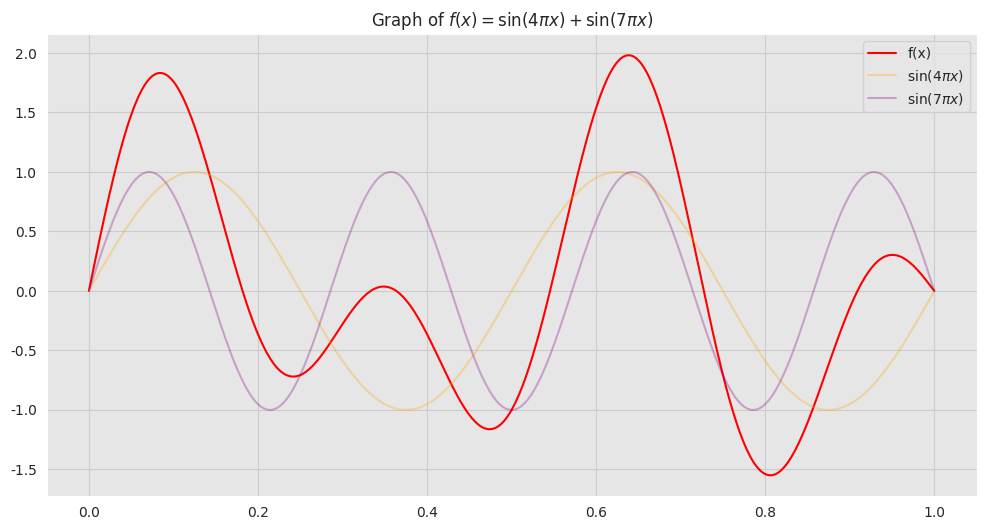
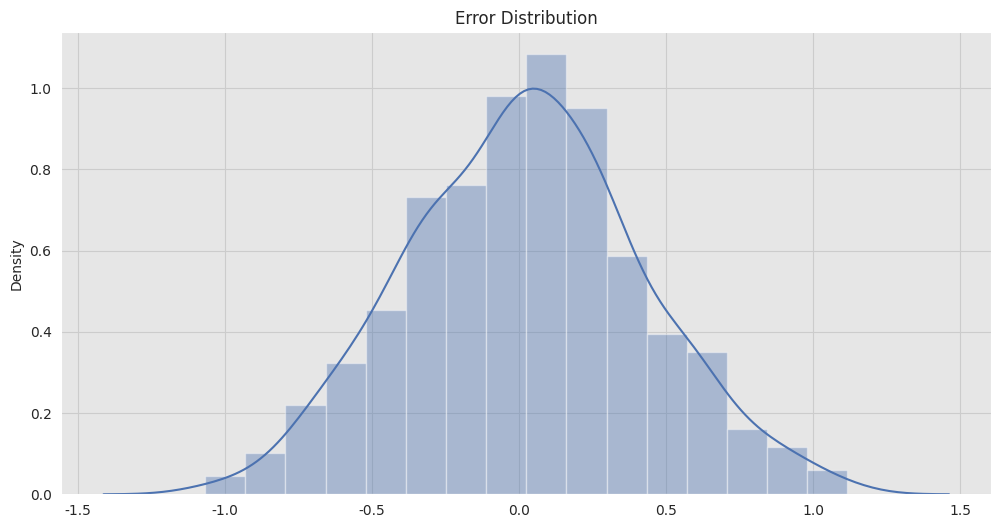
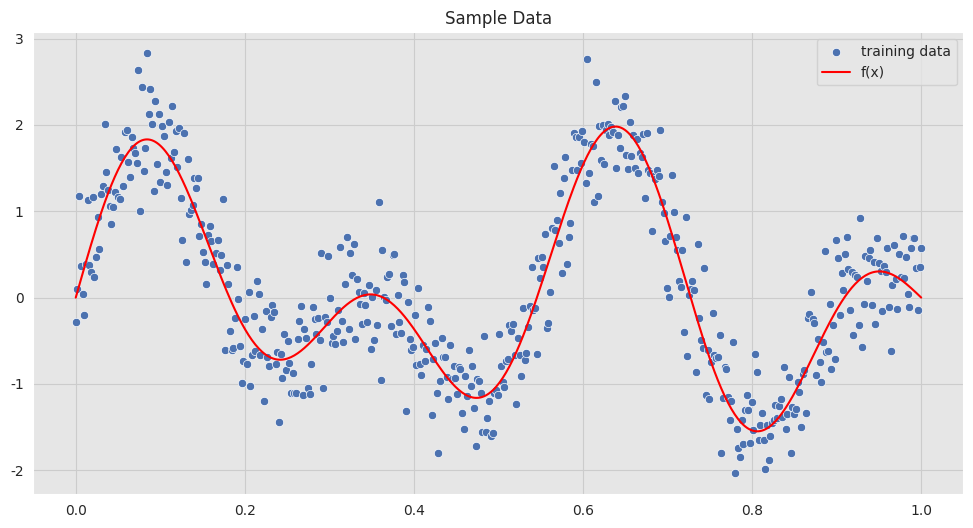
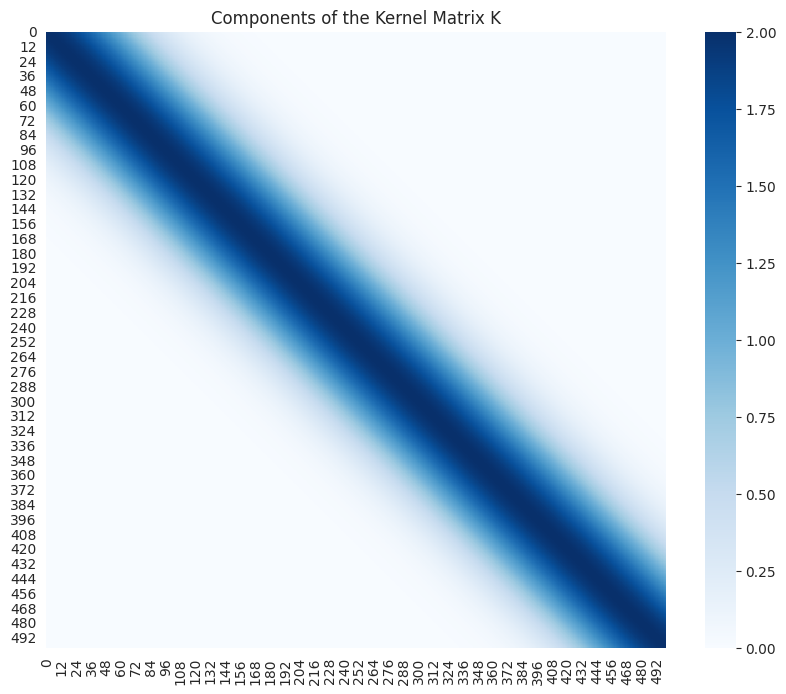
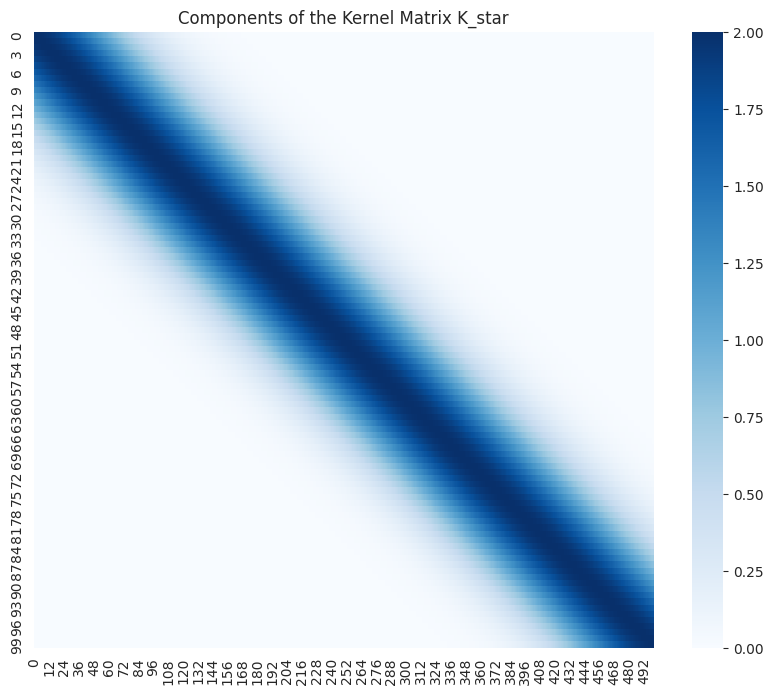

Source code (Python) for these figures, in order:
import numpy as np
import matplotlib.pyplot as plt
import seaborn as sns
sns.set_style(
    style='darkgrid', 
    rc={'axes.facecolor': '.9', 'grid.color': '.8'}
)
sns.set_palette(palette='deep')
plt.show()
plt.rcParams['figure.figsize'] = [12, 6]
plt.rcParams['figure.dpi'] = 100

# Define dimension.
d = 1
# Number of samples (training set). 
n = 500

x = np.linspace(start=0, stop=1, num=n)

def f(x):
    f = np.sin((4*np.pi)*x) + np.sin((7*np.pi)*x)
    return(f)

f_x = f(x)

fig, ax = plt.subplots()
# Plot function f. 
sns.lineplot(x=x, y=f_x, color='red', label = 'f(x)', ax=ax)
# Plot function components.
sns.lineplot(x=x, y=np.sin((4*np.pi)*x), color='orange', label='$\sin(4 \pi x)$', alpha=0.3, ax=ax)
sns.lineplot(x=x, y=np.sin((7*np.pi)*x), color='purple', label='$\sin(7 \pi x)$', alpha=0.3, ax=ax)
ax.legend(loc='upper right')
ax.set_title(r'Graph of $f(x) = \sin(4\pi x) + \sin(7\pi x)$');

# Error standard deviation. 
sigma_n = 0.4
# Errors.
epsilon = np.random.normal(loc=0, scale=sigma_n, size=n)
# Observed target variable. 
y = f_x + epsilon

fig, ax = plt.subplots()
# Plot errors. 
sns.distplot(epsilon, ax=ax)
ax.set(title='Error Distribution');

fig, ax = plt.subplots()
# Plot training data.
sns.scatterplot(x=x, y=y, label='training data', ax=ax);
# Plot "true" linear fit.
sns.lineplot(x=x, y=f_x, color='red', label='f(x)', ax=ax);

ax.set(title='Sample Data')
ax.legend(loc='upper right');

n_star = 100

x_star = np.linspace(start=0, stop=1, num=n_star)


def kernel_function(x, y, sigma_f=1, l=1):
    """Define squared exponential kernel function."""
    kernel = sigma_f * np.exp(- (np.linalg.norm(x - y)**2) / (2 * l**2))
    return kernel

l = 0.1
sigma_f = 2

import itertools

def compute_cov_matrices(x, x_star, sigma_f=1, l=1):
    """
    Compute components of the covariance matrix of the joint distribution.
    
    We follow the notation:
    
        - K = K(X, X) 
        - K_star = K(X_*, X)
        - K_star2 = K(X_*, X_*)
    """
    n = x.shape[0]
    n_star = x_star.shape[0]

    K = [kernel_function(i, j, sigma_f=sigma_f, l=l) for (i, j) in itertools.product(x, x)]

    K = np.array(K).reshape(n, n)
    
    K_star2 = [kernel_function(i, j, sigma_f=sigma_f, l=l) for (i, j) in itertools.product(x_star, x_star)]

    K_star2 = np.array(K_star2).reshape(n_star, n_star)
    
    K_star = [kernel_function(i, j, sigma_f=sigma_f, l=l) for (i, j) in itertools.product(x_star, x)]

    K_star = np.array(K_star).reshape(n_star, n)
    
    return (K, K_star2, K_star)

K, K_star2, K_star = compute_cov_matrices(x, x_star, sigma_f=sigma_f, l=l)

K.shape
(500, 500)
fig, ax = plt.subplots(figsize=(10, 8))
sns.heatmap(data=K, cmap='Blues', ax=ax)
ax.set(title='Components of the Kernel Matrix K');


K_star.shape
(100, 500)
fig, ax = plt.subplots(figsize=(10, 8))
sns.heatmap(data=K_star, cmap='Blues', ax=ax)
ax.set(title='Components of the Kernel Matrix K_star');